Labelled photos from "training_data", an image-classification folder in aryanchugh816/Rock-Paper-Scissors. The possible labels are: paper, rock, scissor.

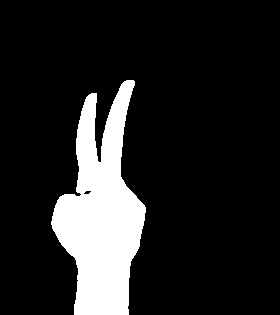
Label: scissor

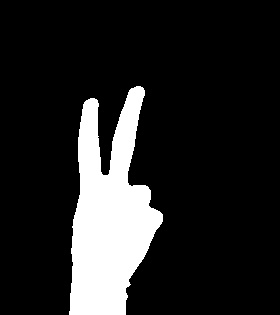
Label: scissor

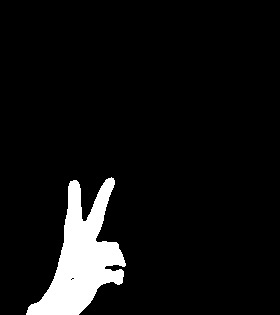
Label: scissor

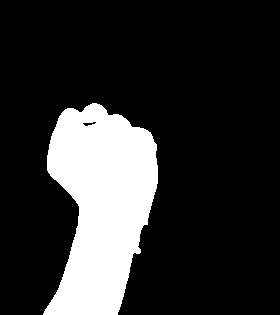
Label: rock

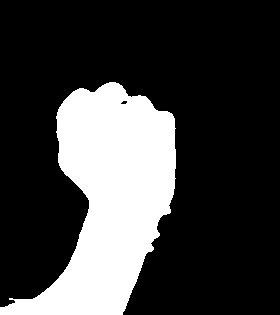
Label: rock

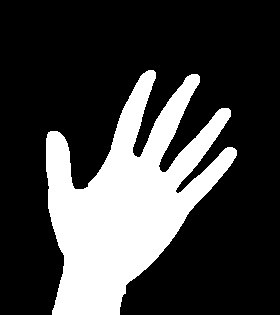
Label: paper
